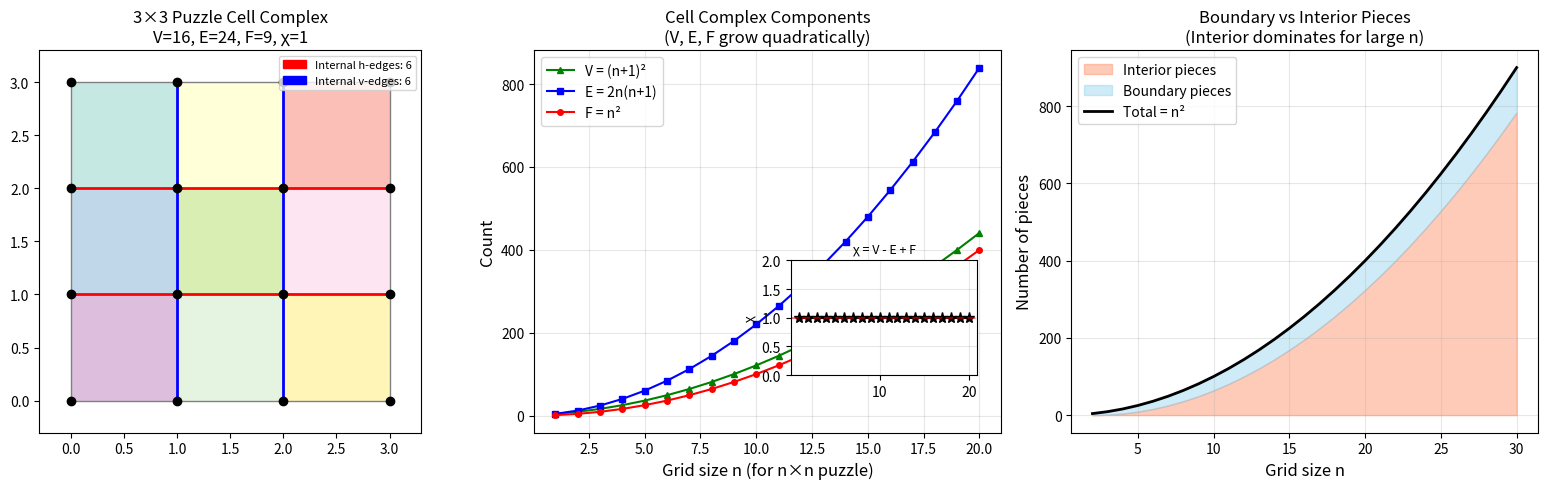

Write Python code to recreate this figure.
#!/usr/bin/env python3
"""
Visualization: Euler Characteristic and Topological Invariants
==============================================================

Visualizes the cell complex structure of jigsaw puzzles and demonstrates
that the Euler characteristic χ = V - E + F = 1 for all rectangular
puzzle assemblies.

This is a topological invariant: no matter the puzzle size, the completed
assembly always forms a contractible disk with χ = 1. We prove this
algebraically in Lean: (m+1)(n+1) - m(n+1) - (m+1)n + mn = 1.
"""

import numpy as np
import matplotlib.pyplot as plt
import matplotlib.patches as mpatches

fig, axes = plt.subplots(1, 3, figsize=(16, 5))

# ─── Panel 1: Cell complex visualization for a 3×3 puzzle ───

ax1 = axes[0]
m, n = 3, 3

# Draw faces (pieces) as colored squares
colors = plt.cm.Set3(np.linspace(0, 1, m * n))
for i in range(m):
    for j in range(n):
        rect = plt.Rectangle((j, m - 1 - i), 1, 1,
                             facecolor=colors[i * n + j],
                             edgecolor='none', alpha=0.5)
        ax1.add_patch(rect)

# Draw edges
for i in range(m + 1):
    for j in range(n):
        # Horizontal edges
        color = 'red' if 0 < i < m else 'gray'
        lw = 2 if 0 < i < m else 1
        ax1.plot([j, j + 1], [i, i], color=color, linewidth=lw)
for i in range(m):
    for j in range(n + 1):
        # Vertical edges
        color = 'blue' if 0 < j < n else 'gray'
        lw = 2 if 0 < j < n else 1
        ax1.plot([j, j], [i, i + 1], color=color, linewidth=lw)

# Draw vertices
for i in range(m + 1):
    for j in range(n + 1):
        ax1.plot(j, i, 'ko', markersize=6)

V = (m + 1) * (n + 1)
E = m * (n + 1) + (m + 1) * n
F = m * n
chi = V - E + F

ax1.set_xlim(-0.3, n + 0.3)
ax1.set_ylim(-0.3, m + 0.3)
ax1.set_aspect('equal')
ax1.set_title(f'{m}×{n} Puzzle Cell Complex\nV={V}, E={E}, F={F}, χ={chi}',
              fontsize=12)

# Legend
red_line = mpatches.Patch(color='red', label=f'Internal h-edges: {m*(n-1) if n > 1 else 0}')
blue_line = mpatches.Patch(color='blue', label=f'Internal v-edges: {(m-1)*n if m > 1 else 0}')
ax1.legend(handles=[red_line, blue_line], loc='upper right', fontsize=8)

# ─── Panel 2: Euler characteristic for various sizes ───

ax2 = axes[1]
sizes = range(1, 21)
V_vals = [(s + 1) ** 2 for s in sizes]
E_vals = [2 * s * (s + 1) for s in sizes]
F_vals = [s ** 2 for s in sizes]
chi_vals = [V_vals[i] - E_vals[i] + F_vals[i] for i in range(len(sizes))]

ax2.plot(list(sizes), V_vals, 'g^-', label='V = (n+1)²', markersize=4)
ax2.plot(list(sizes), E_vals, 'bs-', label='E = 2n(n+1)', markersize=4)
ax2.plot(list(sizes), F_vals, 'ro-', label='F = n²', markersize=4)
ax2.set_xlabel('Grid size n (for n×n puzzle)', fontsize=12)
ax2.set_ylabel('Count', fontsize=12)
ax2.set_title('Cell Complex Components\n(V, E, F grow quadratically)', fontsize=12)
ax2.legend(fontsize=10)
ax2.grid(True, alpha=0.3)

# Inset: χ is always 1
inset = ax2.inset_axes([0.55, 0.15, 0.4, 0.3])
inset.plot(list(sizes), chi_vals, 'k*-', markersize=8)
inset.set_ylim(0, 2)
inset.set_title('χ = V - E + F', fontsize=9)
inset.set_ylabel('χ', fontsize=9)
inset.axhline(y=1, color='red', linestyle='--', alpha=0.5)
inset.grid(True, alpha=0.3)

# ─── Panel 3: Boundary vs Interior piece count ───

ax3 = axes[2]
sizes2 = range(2, 31)
boundary_counts = [2 * s + 2 * s - 4 for s in sizes2]
interior_counts = [(s - 2) ** 2 for s in sizes2]
total_counts = [s ** 2 for s in sizes2]

ax3.fill_between(list(sizes2), 0, interior_counts, alpha=0.4, color='coral',
                 label='Interior pieces')
ax3.fill_between(list(sizes2), interior_counts, total_counts, alpha=0.4, color='skyblue',
                 label='Boundary pieces')
ax3.plot(list(sizes2), total_counts, 'k-', linewidth=2, label='Total = n²')
ax3.set_xlabel('Grid size n', fontsize=12)
ax3.set_ylabel('Number of pieces', fontsize=12)
ax3.set_title('Boundary vs Interior Pieces\n(Interior dominates for large n)', fontsize=12)
ax3.legend(fontsize=10)
ax3.grid(True, alpha=0.3)

# Verify the identity: boundary + interior = total
for s in sizes2:
    boundary = 2 * s + 2 * s - 4
    interior = (s - 2) ** 2
    assert boundary + interior == s * s, f"Failed for n={s}"

plt.tight_layout()
plt.savefig('euler_characteristic.png', dpi=150, bbox_inches='tight')
plt.close()
print("Saved euler_characteristic.png")
